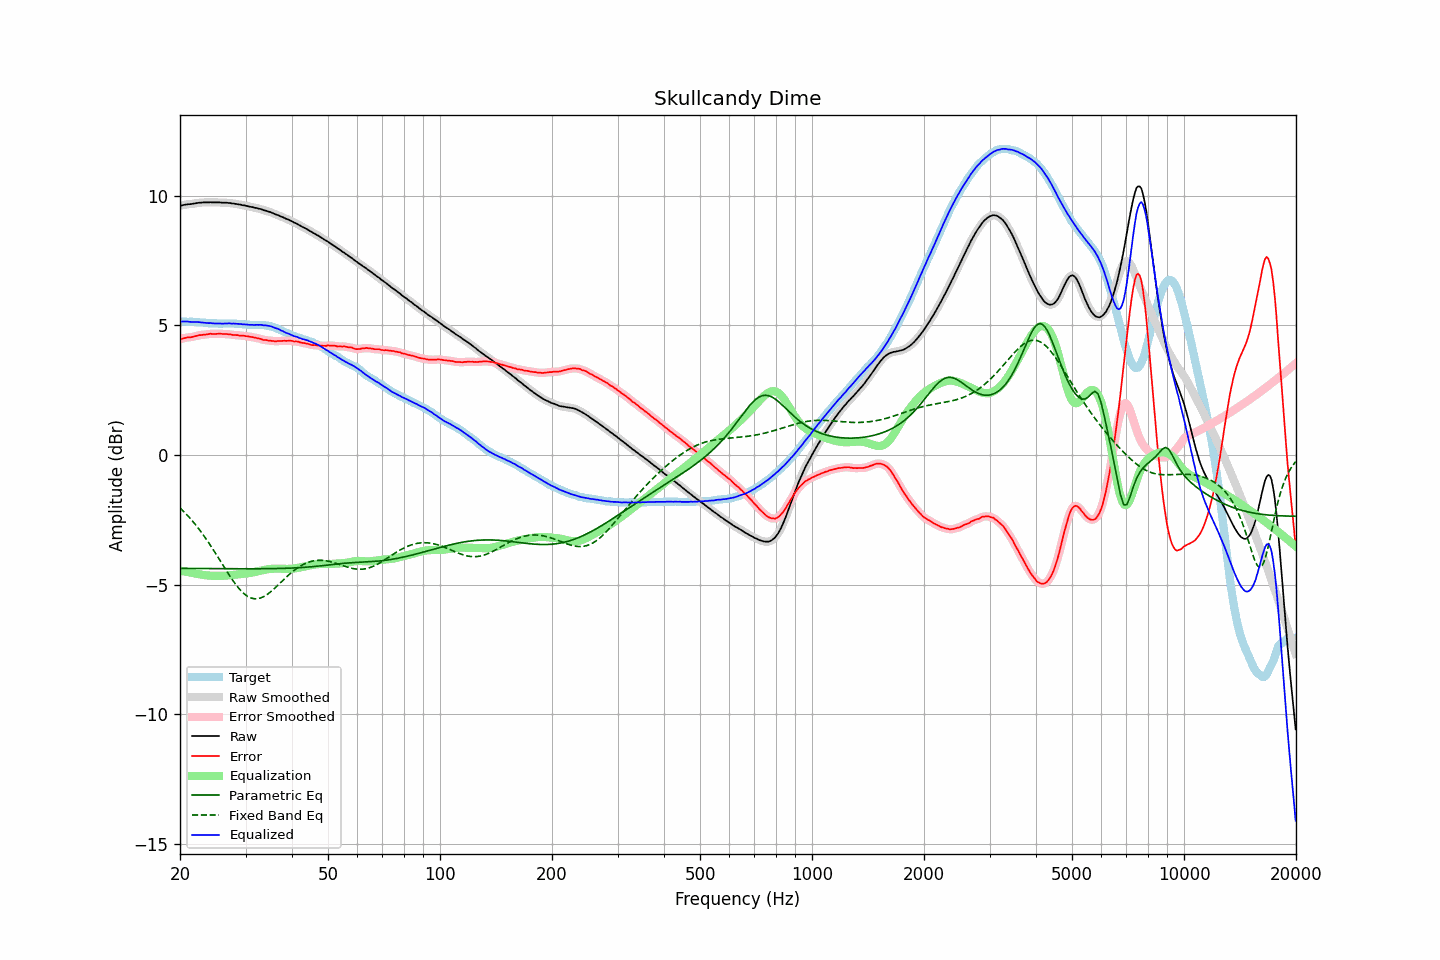

The data file committed next to this chart (first rows):
frequency, raw, error, smoothed, error_smoothed, equalization, parametric_eq, fixed_band_eq, equalized_raw, equalized_smoothed, target
20.00, 9.60, 4.46, 9.60, 4.46, -4.47, -4.38, -2.05, 5.14, 5.14, 5.14
20.20, 9.61, 4.47, 9.62, 4.48, -4.48, -4.38, -2.10, 5.14, 5.14, 5.14
20.40, 9.63, 4.49, 9.63, 4.49, -4.49, -4.38, -2.16, 5.14, 5.14, 5.14
20.61, 9.64, 4.50, 9.64, 4.51, -4.50, -4.38, -2.23, 5.14, 5.14, 5.14
20.81, 9.65, 4.52, 9.65, 4.52, -4.51, -4.38, -2.29, 5.14, 5.14, 5.13
21.02, 9.66, 4.53, 9.66, 4.53, -4.52, -4.38, -2.36, 5.14, 5.14, 5.13
21.23, 9.66, 4.53, 9.67, 4.53, -4.54, -4.38, -2.43, 5.13, 5.13, 5.13
21.44, 9.67, 4.53, 9.67, 4.54, -4.55, -4.38, -2.50, 5.13, 5.13, 5.14
21.66, 9.68, 4.55, 9.68, 4.55, -4.56, -4.38, -2.57, 5.12, 5.12, 5.13
21.87, 9.69, 4.57, 9.69, 4.57, -4.57, -4.38, -2.64, 5.12, 5.12, 5.13
22.09, 9.70, 4.59, 9.70, 4.58, -4.58, -4.38, -2.72, 5.12, 5.12, 5.12
22.31, 9.71, 4.60, 9.71, 4.60, -4.59, -4.38, -2.80, 5.12, 5.12, 5.12
22.54, 9.72, 4.62, 9.72, 4.61, -4.61, -4.38, -2.88, 5.12, 5.12, 5.11
22.76, 9.72, 4.62, 9.73, 4.62, -4.62, -4.38, -2.96, 5.11, 5.11, 5.11
22.99, 9.73, 4.63, 9.73, 4.63, -4.63, -4.39, -3.05, 5.10, 5.10, 5.11
23.22, 9.73, 4.64, 9.73, 4.63, -4.64, -4.39, -3.13, 5.10, 5.09, 5.10
23.45, 9.73, 4.64, 9.73, 4.64, -4.64, -4.39, -3.22, 5.09, 5.09, 5.09
23.69, 9.73, 4.65, 9.73, 4.65, -4.65, -4.39, -3.31, 5.08, 5.08, 5.08
23.92, 9.73, 4.66, 9.74, 4.66, -4.66, -4.39, -3.40, 5.08, 5.08, 5.07
24.16, 9.74, 4.67, 9.74, 4.66, -4.66, -4.39, -3.50, 5.08, 5.08, 5.07
24.40, 9.73, 4.66, 9.74, 4.66, -4.66, -4.39, -3.59, 5.07, 5.07, 5.07
24.65, 9.73, 4.66, 9.73, 4.66, -4.67, -4.39, -3.69, 5.07, 5.07, 5.07
24.89, 9.73, 4.66, 9.73, 4.66, -4.67, -4.39, -3.79, 5.07, 5.06, 5.07
25.14, 9.73, 4.66, 9.73, 4.67, -4.67, -4.39, -3.88, 5.06, 5.07, 5.07
25.39, 9.73, 4.67, 9.73, 4.67, -4.67, -4.39, -3.98, 5.07, 5.06, 5.06
25.65, 9.73, 4.67, 9.73, 4.67, -4.67, -4.39, -4.08, 5.07, 5.06, 5.06
25.91, 9.72, 4.67, 9.73, 4.67, -4.67, -4.39, -4.18, 5.06, 5.06, 5.06
26.16, 9.72, 4.66, 9.72, 4.66, -4.66, -4.39, -4.28, 5.06, 5.06, 5.07
26.43, 9.72, 4.66, 9.72, 4.66, -4.66, -4.39, -4.38, 5.06, 5.06, 5.07
26.69, 9.72, 4.66, 9.72, 4.66, -4.65, -4.39, -4.48, 5.07, 5.07, 5.06
26.96, 9.71, 4.65, 9.72, 4.65, -4.65, -4.39, -4.58, 5.06, 5.07, 5.06
27.23, 9.71, 4.65, 9.71, 4.64, -4.64, -4.39, -4.67, 5.07, 5.07, 5.06
27.50, 9.69, 4.63, 9.70, 4.64, -4.64, -4.39, -4.77, 5.06, 5.06, 5.06
27.77, 9.69, 4.62, 9.69, 4.63, -4.63, -4.39, -4.86, 5.06, 5.06, 5.07
28.05, 9.68, 4.62, 9.68, 4.62, -4.62, -4.39, -4.94, 5.06, 5.06, 5.06
28.33, 9.67, 4.62, 9.67, 4.62, -4.62, -4.39, -5.02, 5.06, 5.06, 5.06
28.62, 9.66, 4.62, 9.66, 4.61, -4.61, -4.39, -5.10, 5.05, 5.05, 5.05
28.90, 9.65, 4.60, 9.65, 4.60, -4.60, -4.39, -5.18, 5.05, 5.05, 5.05
29.19, 9.64, 4.60, 9.64, 4.60, -4.60, -4.39, -5.25, 5.04, 5.04, 5.04
29.48, 9.62, 4.59, 9.63, 4.59, -4.59, -4.39, -5.31, 5.03, 5.04, 5.03
29.78, 9.62, 4.59, 9.62, 4.59, -4.59, -4.39, -5.36, 5.04, 5.03, 5.03
30.08, 9.60, 4.57, 9.60, 4.58, -4.58, -4.39, -5.41, 5.03, 5.03, 5.03
30.38, 9.59, 4.58, 9.59, 4.57, -4.57, -4.39, -5.46, 5.02, 5.02, 5.02
30.68, 9.57, 4.56, 9.58, 4.56, -4.56, -4.39, -5.49, 5.01, 5.02, 5.02
30.99, 9.56, 4.55, 9.56, 4.55, -4.55, -4.39, -5.52, 5.01, 5.01, 5.01
31.30, 9.55, 4.54, 9.55, 4.54, -4.54, -4.39, -5.53, 5.01, 5.01, 5.01
31.61, 9.53, 4.52, 9.54, 4.53, -4.53, -4.39, -5.55, 5.01, 5.01, 5.01
31.93, 9.52, 4.52, 9.52, 4.51, -4.51, -4.39, -5.55, 5.01, 5.01, 5.01
32.24, 9.51, 4.50, 9.51, 4.50, -4.50, -4.39, -5.55, 5.02, 5.01, 5.02
32.57, 9.49, 4.49, 9.50, 4.49, -4.48, -4.39, -5.54, 5.01, 5.01, 5.00
32.89, 9.48, 4.47, 9.48, 4.47, -4.47, -4.39, -5.52, 5.01, 5.01, 5.01
33.22, 9.46, 4.45, 9.46, 4.45, -4.45, -4.39, -5.50, 5.01, 5.00, 5.01
33.55, 9.43, 4.43, 9.44, 4.44, -4.44, -4.39, -5.47, 4.99, 5.00, 5.01
33.89, 9.42, 4.43, 9.42, 4.42, -4.43, -4.39, -5.43, 4.99, 4.99, 4.99
34.23, 9.40, 4.42, 9.40, 4.42, -4.42, -4.39, -5.39, 4.99, 4.98, 4.98
34.57, 9.38, 4.40, 9.38, 4.41, -4.41, -4.39, -5.35, 4.98, 4.98, 4.98
34.92, 9.36, 4.41, 9.36, 4.40, -4.40, -4.39, -5.30, 4.96, 4.96, 4.96
35.27, 9.34, 4.39, 9.34, 4.39, -4.39, -4.39, -5.25, 4.95, 4.95, 4.95
35.62, 9.31, 4.39, 9.31, 4.39, -4.39, -4.39, -5.20, 4.92, 4.92, 4.92
35.97, 9.28, 4.38, 9.29, 4.38, -4.39, -4.39, -5.14, 4.89, 4.90, 4.91
... 635 more rows
